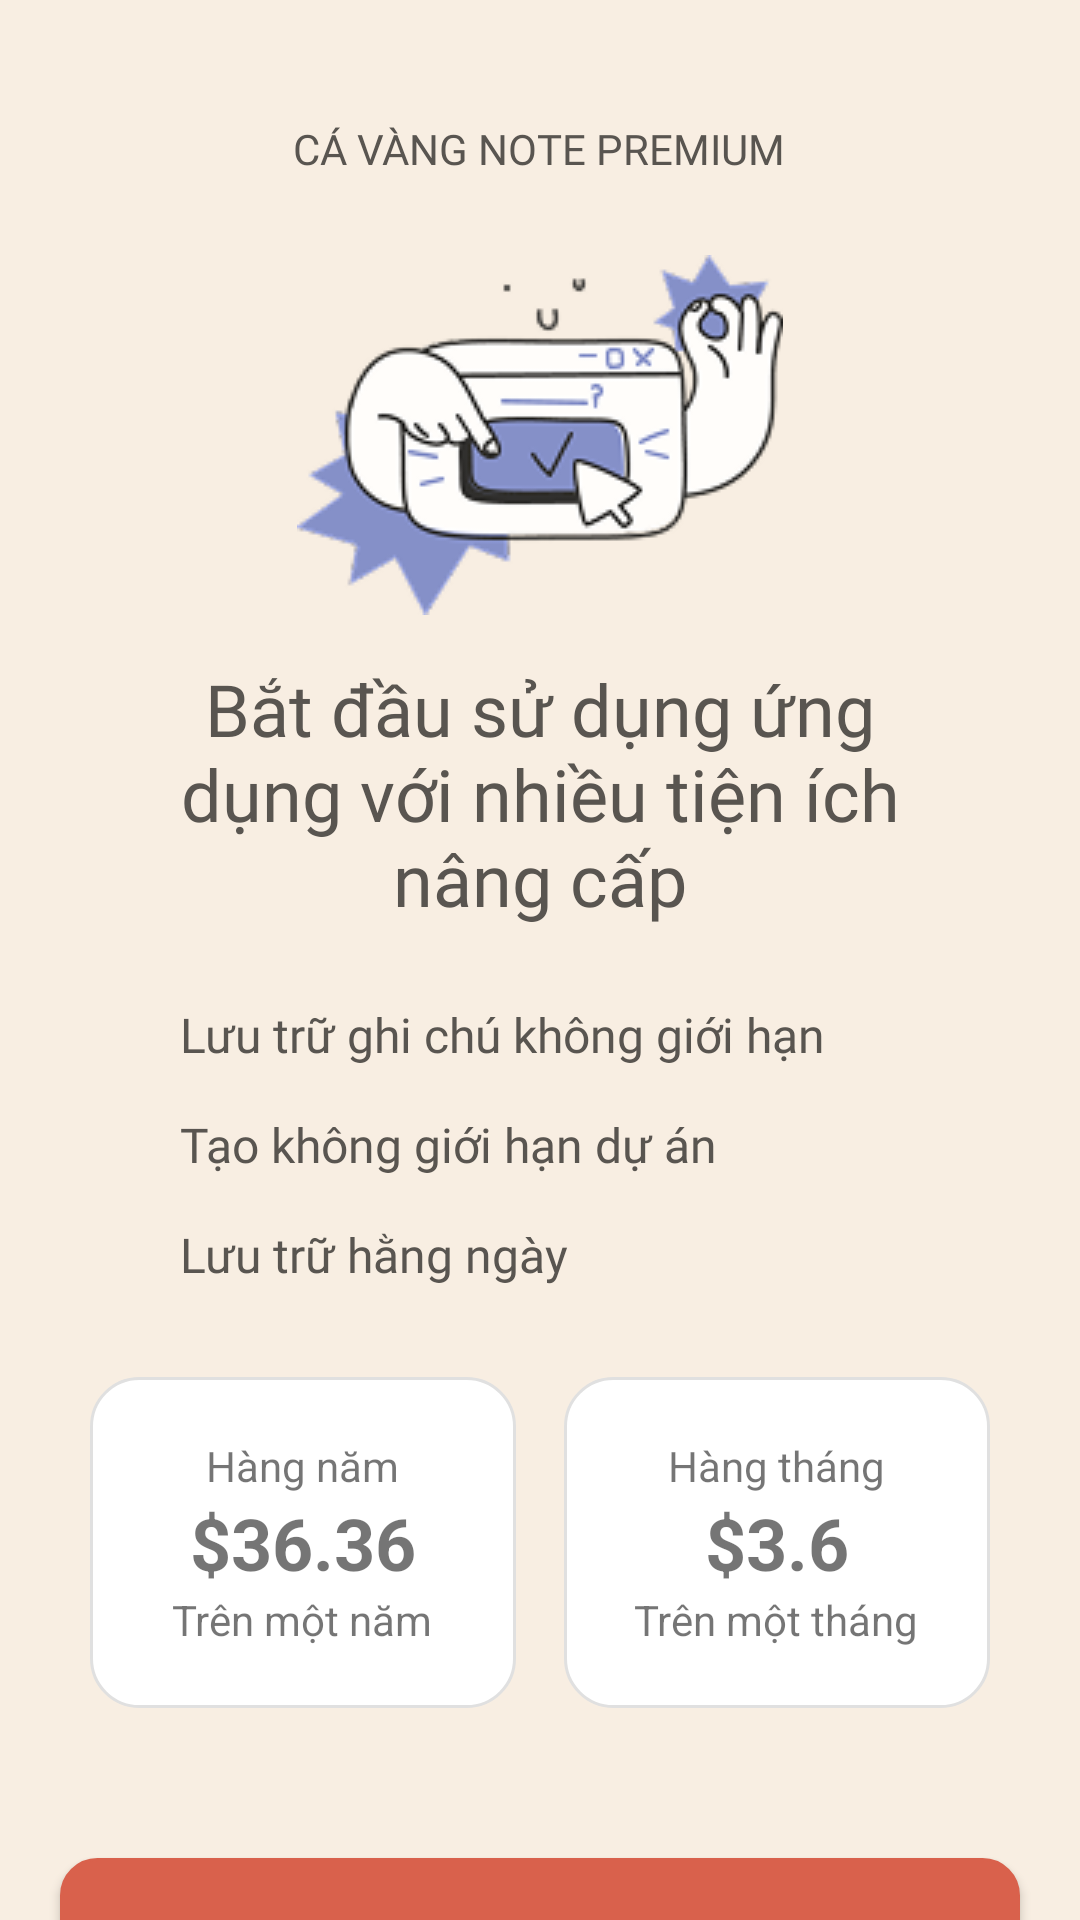

This screen was rendered from an Android layout file. Write that file and the resources it references.
<!-- AndroidManifest.xml: application theme Theme.NoteTakingMobileApp -->
<!-- res/layout/activity_premium.xml -->
<?xml version="1.0" encoding="utf-8"?>
<androidx.constraintlayout.widget.ConstraintLayout xmlns:android="http://schemas.android.com/apk/res/android"
    xmlns:app="http://schemas.android.com/apk/res-auto"
    xmlns:tools="http://schemas.android.com/tools"
    android:id="@+id/main"
    android:layout_width="match_parent"
    android:layout_height="match_parent"
    tools:context=".Activities.Premium"
    android:background="@color/background">

    <TextView
        android:id="@+id/tv_premium"
        android:layout_width="wrap_content"
        android:layout_height="20dp"
        android:layout_marginTop="40dp"
        android:fontFamily="@font/nunito_black"
        android:text="CÁ VÀNG NOTE PREMIUM"
        android:textColor="@color/text"
        android:textSize="14sp"
        app:layout_constraintEnd_toEndOf="parent"
        app:layout_constraintHorizontal_bias="0.498"
        app:layout_constraintStart_toStartOf="parent"
        app:layout_constraintTop_toTopOf="parent">
    </TextView>

    <Button
        android:id="@+id/btn_close"
        android:layout_width="25dp"
        android:layout_height="25dp"
        android:layout_marginTop="40dp"
        android:layout_marginEnd="28dp"
        android:background="@drawable/ic_close"
        app:layout_constraintEnd_toEndOf="parent"
        app:layout_constraintTop_toTopOf="parent">
    </Button>

    <ImageView
        android:id="@+id/img_premium"
        android:layout_width="wrap_content"
        android:layout_height="wrap_content"
        android:background="@drawable/ic_premium"
        android:layout_marginTop="25dp"
        app:layout_constraintTop_toBottomOf="@id/tv_premium"
        app:layout_constraintStart_toStartOf="parent"
        app:layout_constraintEnd_toEndOf="parent">
    </ImageView>
    
    <TextView
        android:id="@+id/tv_slogan"
        android:layout_width="270dp"
        android:layout_height="wrap_content"
        android:fontFamily="@font/nunito_black"
        android:textSize="24dp"
        android:textColor="@color/text"
        android:textAlignment="center"
        android:text="Bắt đầu sử dụng ứng dụng với nhiều tiện ích nâng cấp"
        android:layout_marginTop="15dp"
        app:layout_constraintTop_toBottomOf="@id/img_premium"
        app:layout_constraintStart_toStartOf="parent"
        app:layout_constraintEnd_toEndOf="parent">
    </TextView>

    <ImageView
        android:id="@+id/imv_check_1"
        android:layout_width="20dp"
        android:layout_height="20dp"
        android:background="@drawable/ic_check"
        android:layout_marginTop="25dp"
        android:layout_marginLeft="30dp"
        app:layout_constraintTop_toBottomOf="@id/tv_slogan"
        app:layout_constraintStart_toStartOf="parent">
    </ImageView>
    <TextView
        android:id="@+id/tv_check_1"
        android:layout_width="wrap_content"
        android:layout_height="wrap_content"
        android:fontFamily="@font/nunito_black"
        android:textColor="@color/text"
        android:textSize="16sp"
        android:text="Lưu trữ ghi chú không giới hạn"
        android:layout_marginLeft="10dp"
        android:layout_marginTop="25dp"
        app:layout_constraintTop_toBottomOf="@id/tv_slogan"
        app:layout_constraintStart_toEndOf="@id/imv_check_1">
    </TextView>

    <ImageView
        android:id="@+id/imv_check_2"
        android:layout_width="20dp"
        android:layout_height="20dp"
        android:background="@drawable/ic_check"
        android:layout_marginTop="15dp"
        android:layout_marginLeft="30dp"
        app:layout_constraintTop_toBottomOf="@id/imv_check_1"
        app:layout_constraintStart_toStartOf="parent">
    </ImageView>
    <TextView
        android:id="@+id/tv_check_2"
        android:layout_width="wrap_content"
        android:layout_height="wrap_content"
        android:fontFamily="@font/nunito_black"
        android:textColor="@color/text"
        android:textSize="16sp"
        android:text="Tạo không giới hạn dự án"
        android:layout_marginLeft="10dp"
        android:layout_marginTop="15dp"
        app:layout_constraintTop_toBottomOf="@id/tv_check_1"
        app:layout_constraintStart_toEndOf="@id/imv_check_2">
    </TextView>

    <ImageView
        android:id="@+id/imv_check_3"
        android:layout_width="20dp"
        android:layout_height="20dp"
        android:background="@drawable/ic_check"
        android:layout_marginTop="15dp"
        android:layout_marginLeft="30dp"
        app:layout_constraintTop_toBottomOf="@id/imv_check_2"
        app:layout_constraintStart_toStartOf="parent">
    </ImageView>
    <TextView
        android:id="@+id/tv_check_3"
        android:layout_width="wrap_content"
        android:layout_height="wrap_content"
        android:fontFamily="@font/nunito_black"
        android:textColor="@color/text"
        android:textSize="16sp"
        android:text="Lưu trữ hằng ngày"
        android:layout_marginLeft="10dp"
        android:layout_marginTop="15dp"
        app:layout_constraintTop_toBottomOf="@id/tv_check_2"
        app:layout_constraintStart_toEndOf="@id/imv_check_3">
    </TextView>

    <LinearLayout
        android:id="@+id/btn_price"
        android:layout_width="match_parent"
        android:layout_height="wrap_content"
        android:orientation="horizontal"
        android:gravity="center"
        android:weightSum="2"
        android:paddingHorizontal="30dp"
        android:layout_marginTop="35dp"
        app:layout_constraintTop_toBottomOf="@id/imv_check_3"
        app:layout_constraintStart_toStartOf="parent">

        <LinearLayout
            android:id="@+id/card_annual"
            android:layout_width="0dp"
            android:layout_height="wrap_content"
            android:layout_marginEnd="8dp"
            android:layout_weight="1"
            android:background="@drawable/bg_pricing_card"
            android:clickable="true"
            android:focusable="true"
            android:gravity="center"
            android:orientation="vertical"
            android:padding="20dp">

            <TextView
                android:layout_width="wrap_content"
                android:layout_height="wrap_content"
                android:text="Hàng năm" />

            <TextView
                android:layout_width="wrap_content"
                android:layout_height="wrap_content"
                android:text="$36.36"
                android:textSize="24sp"
                android:textStyle="bold" />

            <TextView
                android:layout_width="wrap_content"
                android:layout_height="wrap_content"
                android:text="Trên một năm" />
        </LinearLayout>

        <LinearLayout
            android:id="@+id/card_monthly"
            android:layout_width="0dp"
            android:layout_height="wrap_content"
            android:layout_weight="1"
            android:orientation="vertical"
            android:layout_marginStart="8dp"
            android:padding="20dp"
            android:gravity="center"
            android:clickable="true"
            android:focusable="true"
            android:background="@drawable/bg_pricing_card">

            <TextView android:layout_width="wrap_content" android:layout_height="wrap_content" android:text="Hàng tháng" />
            <TextView android:layout_width="wrap_content" android:layout_height="wrap_content" android:text="$3.6" android:textSize="24sp" android:textStyle="bold" />
            <TextView android:layout_width="wrap_content" android:layout_height="wrap_content" android:text="Trên một tháng" />

        </LinearLayout>
    </LinearLayout>

    <Button
        android:id="@+id/btn_subscribe"
        android:layout_width="320dp"
        android:layout_height="75dp"
        android:layout_marginTop="50dp"
        android:text="ĐĂNG KÝ"
        android:fontFamily="@font/nunito_black"
        android:textSize="20sp"
        android:textColor="@color/text_button"
        app:layout_constraintEnd_toEndOf="parent"
        app:layout_constraintTop_toBottomOf="@id/btn_price"
        app:layout_constraintStart_toStartOf="parent"
        android:background="@drawable/bg_rounded_corner">
    </Button>



</androidx.constraintlayout.widget.ConstraintLayout>
<!-- resources referenced by this layout -->
<resources>
  <color name="background">#F8EEE2</color>
  <color name="text">#595550</color>
  <color name="text_button">#FFFBFA</color>
  <!-- drawable bg_pricing_card (drawable) -->
  <?xml version="1.0" encoding="utf-8"?>
  <selector xmlns:android="http://schemas.android.com/apk/res/android">
  
      <item android:state_selected="true">
          <shape android:shape="rectangle">
              <solid android:color="#FFFFFF" />
              <corners android:radius="16dp" />
              <stroke android:width="4dp" android:color="#F27C68" /> </shape>
      </item>
  
      <item>
          <shape android:shape="rectangle">
              <solid android:color="#FFFFFF" />
              <corners android:radius="16dp" />
              <stroke android:width="1dp" android:color="#E0E0E0" /> </shape>
      </item>
  
  </selector>
  <!-- drawable bg_rounded_corner (drawable) -->
  <?xml version="1.0" encoding="utf-8"?>
  <shape xmlns:android="http://schemas.android.com/apk/res/android"
      android:shape="rectangle">
  
      <solid android:color="#D9614C" />
      <corners android:radius="12dp" />
      <stroke
          android:width="1dp"
          android:color="#D9614C" />
  
  </shape>
  <!-- drawable ic_premium: png bitmap (drawable, 16875 bytes) -->
  <style name="Theme.NoteTakingMobileApp" parent="Base.Theme.NoteTakingMobileApp" />
  <style name="Base.Theme.NoteTakingMobileApp" parent="Theme.AppCompat.Light.NoActionBar">
          
          <item name="android:windowBackground">@color/background</item>
          <item name="android:windowActivityTransitions">true</item>
      </style>
</resources>
